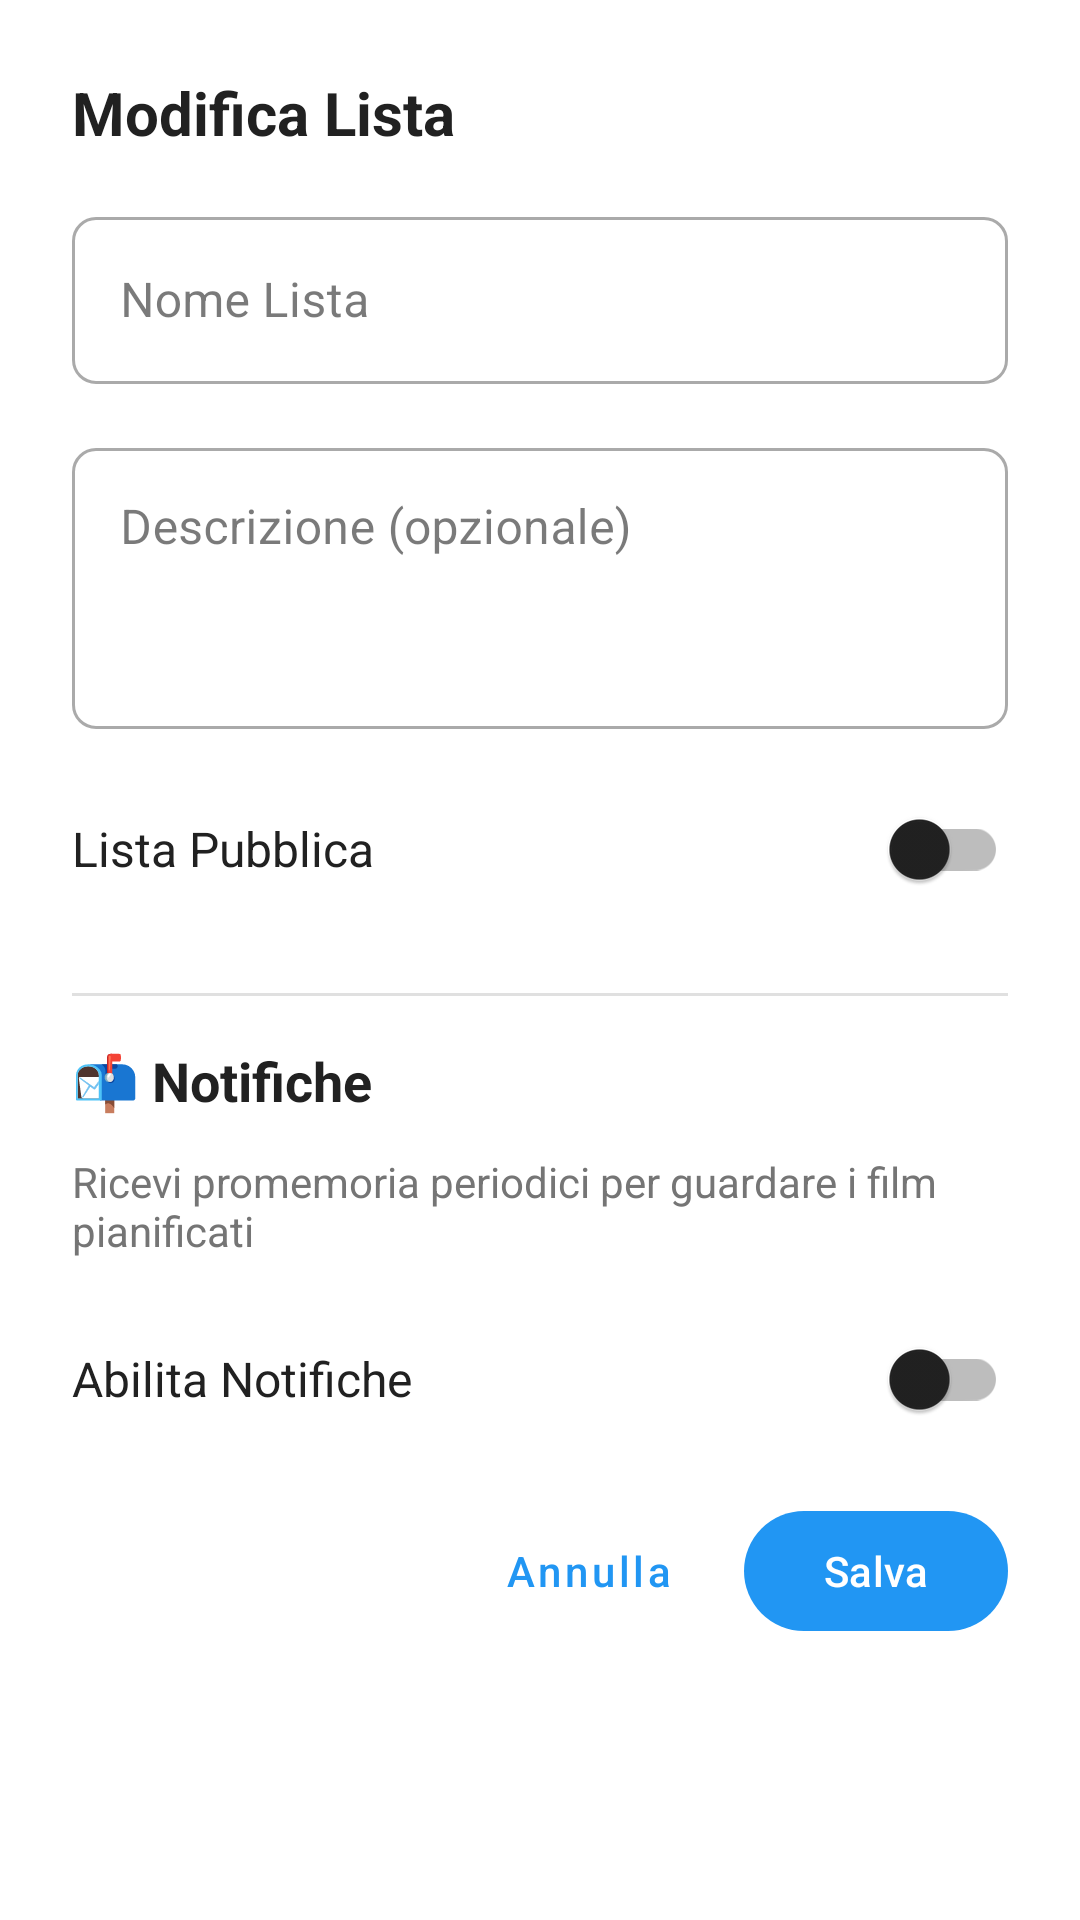

This screen was rendered from an Android layout file. Write that file and the resources it references.
<!-- AndroidManifest.xml: application theme Theme.MovieApp -->
<!-- res/layout/dialog_edit_list.xml -->
<?xml version="1.0" encoding="utf-8"?>
<ScrollView
    xmlns:android="http://schemas.android.com/apk/res/android"
    xmlns:app="http://schemas.android.com/apk/res-auto"
    android:layout_width="match_parent"
    android:layout_height="wrap_content"
    android:background="@color/white">

    <LinearLayout
        android:layout_width="match_parent"
        android:layout_height="wrap_content"
        android:orientation="vertical"
        android:padding="24dp">

        
        <TextView
            android:id="@+id/tvTitle"
            android:layout_width="match_parent"
            android:layout_height="wrap_content"
            android:text="Modifica Lista"
            android:textSize="20sp"
            android:textStyle="bold"
            android:textColor="@color/text_primary"
            android:layout_marginBottom="16dp"/>

        
        <com.google.android.material.textfield.TextInputLayout
            android:layout_width="match_parent"
            android:layout_height="wrap_content"
            android:hint="Nome Lista"
            android:layout_marginBottom="16dp"
            style="@style/Widget.MaterialComponents.TextInputLayout.OutlinedBox">

            <com.google.android.material.textfield.TextInputEditText
                android:id="@+id/etListName"
                android:layout_width="match_parent"
                android:layout_height="wrap_content"
                android:inputType="text"
                android:maxLines="1" />
        </com.google.android.material.textfield.TextInputLayout>

        
        <com.google.android.material.textfield.TextInputLayout
            android:layout_width="match_parent"
            android:layout_height="wrap_content"
            android:hint="Descrizione (opzionale)"
            android:layout_marginBottom="16dp"
            style="@style/Widget.MaterialComponents.TextInputLayout.OutlinedBox">

            <com.google.android.material.textfield.TextInputEditText
                android:id="@+id/etListDescription"
                android:layout_width="match_parent"
                android:layout_height="wrap_content"
                android:inputType="textMultiLine"
                android:minLines="3"
                android:maxLines="5"
                android:gravity="top|start" />
        </com.google.android.material.textfield.TextInputLayout>

        
        <LinearLayout
            android:layout_width="match_parent"
            android:layout_height="wrap_content"
            android:orientation="horizontal"
            android:gravity="center_vertical"
            android:layout_marginBottom="24dp">

            <TextView
                android:layout_width="0dp"
                android:layout_height="wrap_content"
                android:layout_weight="1"
                android:text="Lista Pubblica"
                android:textSize="16sp"
                android:textColor="@color/text_primary"/>

            <com.google.android.material.switchmaterial.SwitchMaterial
                android:id="@+id/switchPublic"
                android:layout_width="wrap_content"
                android:layout_height="wrap_content"/>

        </LinearLayout>

        
        <View
            android:layout_width="match_parent"
            android:layout_height="1dp"
            android:background="@color/divider"
            android:layout_marginBottom="16dp"/>

        
        <TextView
            android:layout_width="match_parent"
            android:layout_height="wrap_content"
            android:text="📬 Notifiche"
            android:textSize="18sp"
            android:textStyle="bold"
            android:textColor="@color/text_primary"
            android:layout_marginBottom="12dp"/>

        <TextView
            android:layout_width="match_parent"
            android:layout_height="wrap_content"
            android:text="Ricevi promemoria periodici per guardare i film pianificati"
            android:textSize="14sp"
            android:textColor="@color/text_secondary"
            android:layout_marginBottom="16dp"/>

        
        <LinearLayout
            android:layout_width="match_parent"
            android:layout_height="wrap_content"
            android:orientation="horizontal"
            android:gravity="center_vertical"
            android:layout_marginBottom="16dp">

            <TextView
                android:layout_width="0dp"
                android:layout_height="wrap_content"
                android:layout_weight="1"
                android:text="Abilita Notifiche"
                android:textSize="16sp"
                android:textColor="@color/text_primary"/>

            <com.google.android.material.switchmaterial.SwitchMaterial
                android:id="@+id/switchNotifications"
                android:layout_width="wrap_content"
                android:layout_height="wrap_content"/>

        </LinearLayout>

        
        <LinearLayout
            android:id="@+id/layoutNotificationsFields"
            android:layout_width="match_parent"
            android:layout_height="wrap_content"
            android:orientation="vertical"
            android:visibility="gone"
            android:background="@color/background"
            android:padding="16dp"
            android:layout_marginBottom="16dp">

            
            <TextView
                android:layout_width="match_parent"
                android:layout_height="wrap_content"
                android:text="Data Obiettivo"
                android:textSize="14sp"
                android:textStyle="bold"
                android:textColor="@color/text_primary"
                android:layout_marginBottom="8dp"/>

            <LinearLayout
                android:layout_width="match_parent"
                android:layout_height="wrap_content"
                android:orientation="horizontal"
                android:gravity="center_vertical"
                android:layout_marginBottom="16dp">

                <TextView
                    android:id="@+id/tvTargetDate"
                    android:layout_width="0dp"
                    android:layout_height="wrap_content"
                    android:layout_weight="1"
                    android:text="Seleziona data"
                    android:textSize="16sp"
                    android:textColor="@color/primary_blue"
                    android:padding="12dp"
                    android:background="@drawable/card_background"/>

                <com.google.android.material.button.MaterialButton
                    android:id="@+id/btnSelectDate"
                    style="@style/Widget.MaterialComponents.Button.OutlinedButton"
                    android:layout_width="wrap_content"
                    android:layout_height="wrap_content"
                    android:layout_marginStart="8dp"
                    android:text="Scegli"
                    android:textAllCaps="false"/>

            </LinearLayout>

            
            <TextView
                android:layout_width="match_parent"
                android:layout_height="wrap_content"
                android:text="Frequenza Notifiche"
                android:textSize="14sp"
                android:textStyle="bold"
                android:textColor="@color/text_primary"
                android:layout_marginBottom="8dp"/>

            <Spinner
                android:id="@+id/spinnerFrequency"
                android:layout_width="match_parent"
                android:layout_height="wrap_content"
                android:padding="12dp"
                android:background="@drawable/card_background"/>

            
            <TextView
                android:layout_width="match_parent"
                android:layout_height="wrap_content"
                android:layout_marginTop="12dp"
                android:text="💡 Riceverai una notifica con la frequenza scelta fino alla data obiettivo"
                android:textSize="12sp"
                android:textColor="@color/text_secondary"
                android:textStyle="italic"/>

        </LinearLayout>

        
        <LinearLayout
            android:layout_width="match_parent"
            android:layout_height="wrap_content"
            android:orientation="horizontal"
            android:gravity="end">

            <com.google.android.material.button.MaterialButton
                android:id="@+id/btnCancel"
                style="@style/Widget.MaterialComponents.Button.TextButton"
                android:layout_width="wrap_content"
                android:layout_height="wrap_content"
                android:text="Annulla"
                android:textAllCaps="false"/>

            <com.google.android.material.button.MaterialButton
                android:id="@+id/btnSave"
                android:layout_width="wrap_content"
                android:layout_height="wrap_content"
                android:layout_marginStart="8dp"
                android:text="Salva"
                android:textAllCaps="false"/>

        </LinearLayout>

    </LinearLayout>

</ScrollView>
<!-- resources referenced by this layout -->
<resources>
  <color name="background">#FFFFFF</color>
  <color name="divider">#E0E0E0</color>
  <color name="primary_blue">#2196F3</color>
  <color name="text_primary">#212121</color>
  <color name="text_secondary">#757575</color>
  <color name="white">#FFFFFF</color>
  <style name="Theme.MovieApp" parent="Base.Theme.MovieApp">
          
          <item name="shapeAppearanceSmallComponent">@style/ShapeAppearance.MovieApp.SmallComponent</item>
          <item name="shapeAppearanceMediumComponent">@style/ShapeAppearance.MovieApp.MediumComponent</item>
          <item name="shapeAppearanceLargeComponent">@style/ShapeAppearance.MovieApp.LargeComponent</item>
      </style>
  <style name="ShapeAppearance.MovieApp.SmallComponent" parent="ShapeAppearance.Material3.SmallComponent">
          <item name="cornerFamily">rounded</item>
          <item name="cornerSize">8dp</item>
      </style>
  <style name="ShapeAppearance.MovieApp.MediumComponent" parent="ShapeAppearance.Material3.MediumComponent">
          <item name="cornerFamily">rounded</item>
          <item name="cornerSize">12dp</item>
      </style>
  <style name="ShapeAppearance.MovieApp.LargeComponent" parent="ShapeAppearance.Material3.LargeComponent">
          <item name="cornerFamily">rounded</item>
          <item name="cornerSize">16dp</item>
      </style>
  <color name="md_theme_light_primary">#2196F3</color>
  <color name="md_theme_light_onPrimary">#FFFFFF</color>
  <color name="md_theme_light_primaryContainer">#BBDEFB</color>
  <color name="md_theme_light_onPrimaryContainer">#0D47A1</color>
  <color name="md_theme_light_secondary">#FF5722</color>
  <color name="md_theme_light_onSecondary">#FFFFFF</color>
  <color name="md_theme_light_secondaryContainer">#FFCCBC</color>
  <color name="md_theme_light_onSecondaryContainer">#BF360C</color>
  <color name="md_theme_light_tertiary">#4CAF50</color>
  <color name="md_theme_light_onTertiary">#FFFFFF</color>
  <color name="md_theme_light_tertiaryContainer">#C8E6C9</color>
  <color name="md_theme_light_onTertiaryContainer">#1B5E20</color>
  <color name="md_theme_light_error">#F44336</color>
  <color name="md_theme_light_onError">#FFFFFF</color>
  <color name="md_theme_light_errorContainer">#FFCDD2</color>
  <color name="md_theme_light_onErrorContainer">#B71C1C</color>
  <color name="md_theme_light_background">#FFFFFF</color>
  <color name="md_theme_light_onBackground">#212121</color>
  <color name="md_theme_light_surface">#FFFFFF</color>
  <color name="md_theme_light_onSurface">#212121</color>
  <color name="md_theme_light_surfaceVariant">#F5F5F5</color>
  <color name="md_theme_light_onSurfaceVariant">#757575</color>
  <color name="md_theme_light_outline">#BDBDBD</color>
  <color name="md_theme_light_outlineVariant">#E0E0E0</color>
</resources>
